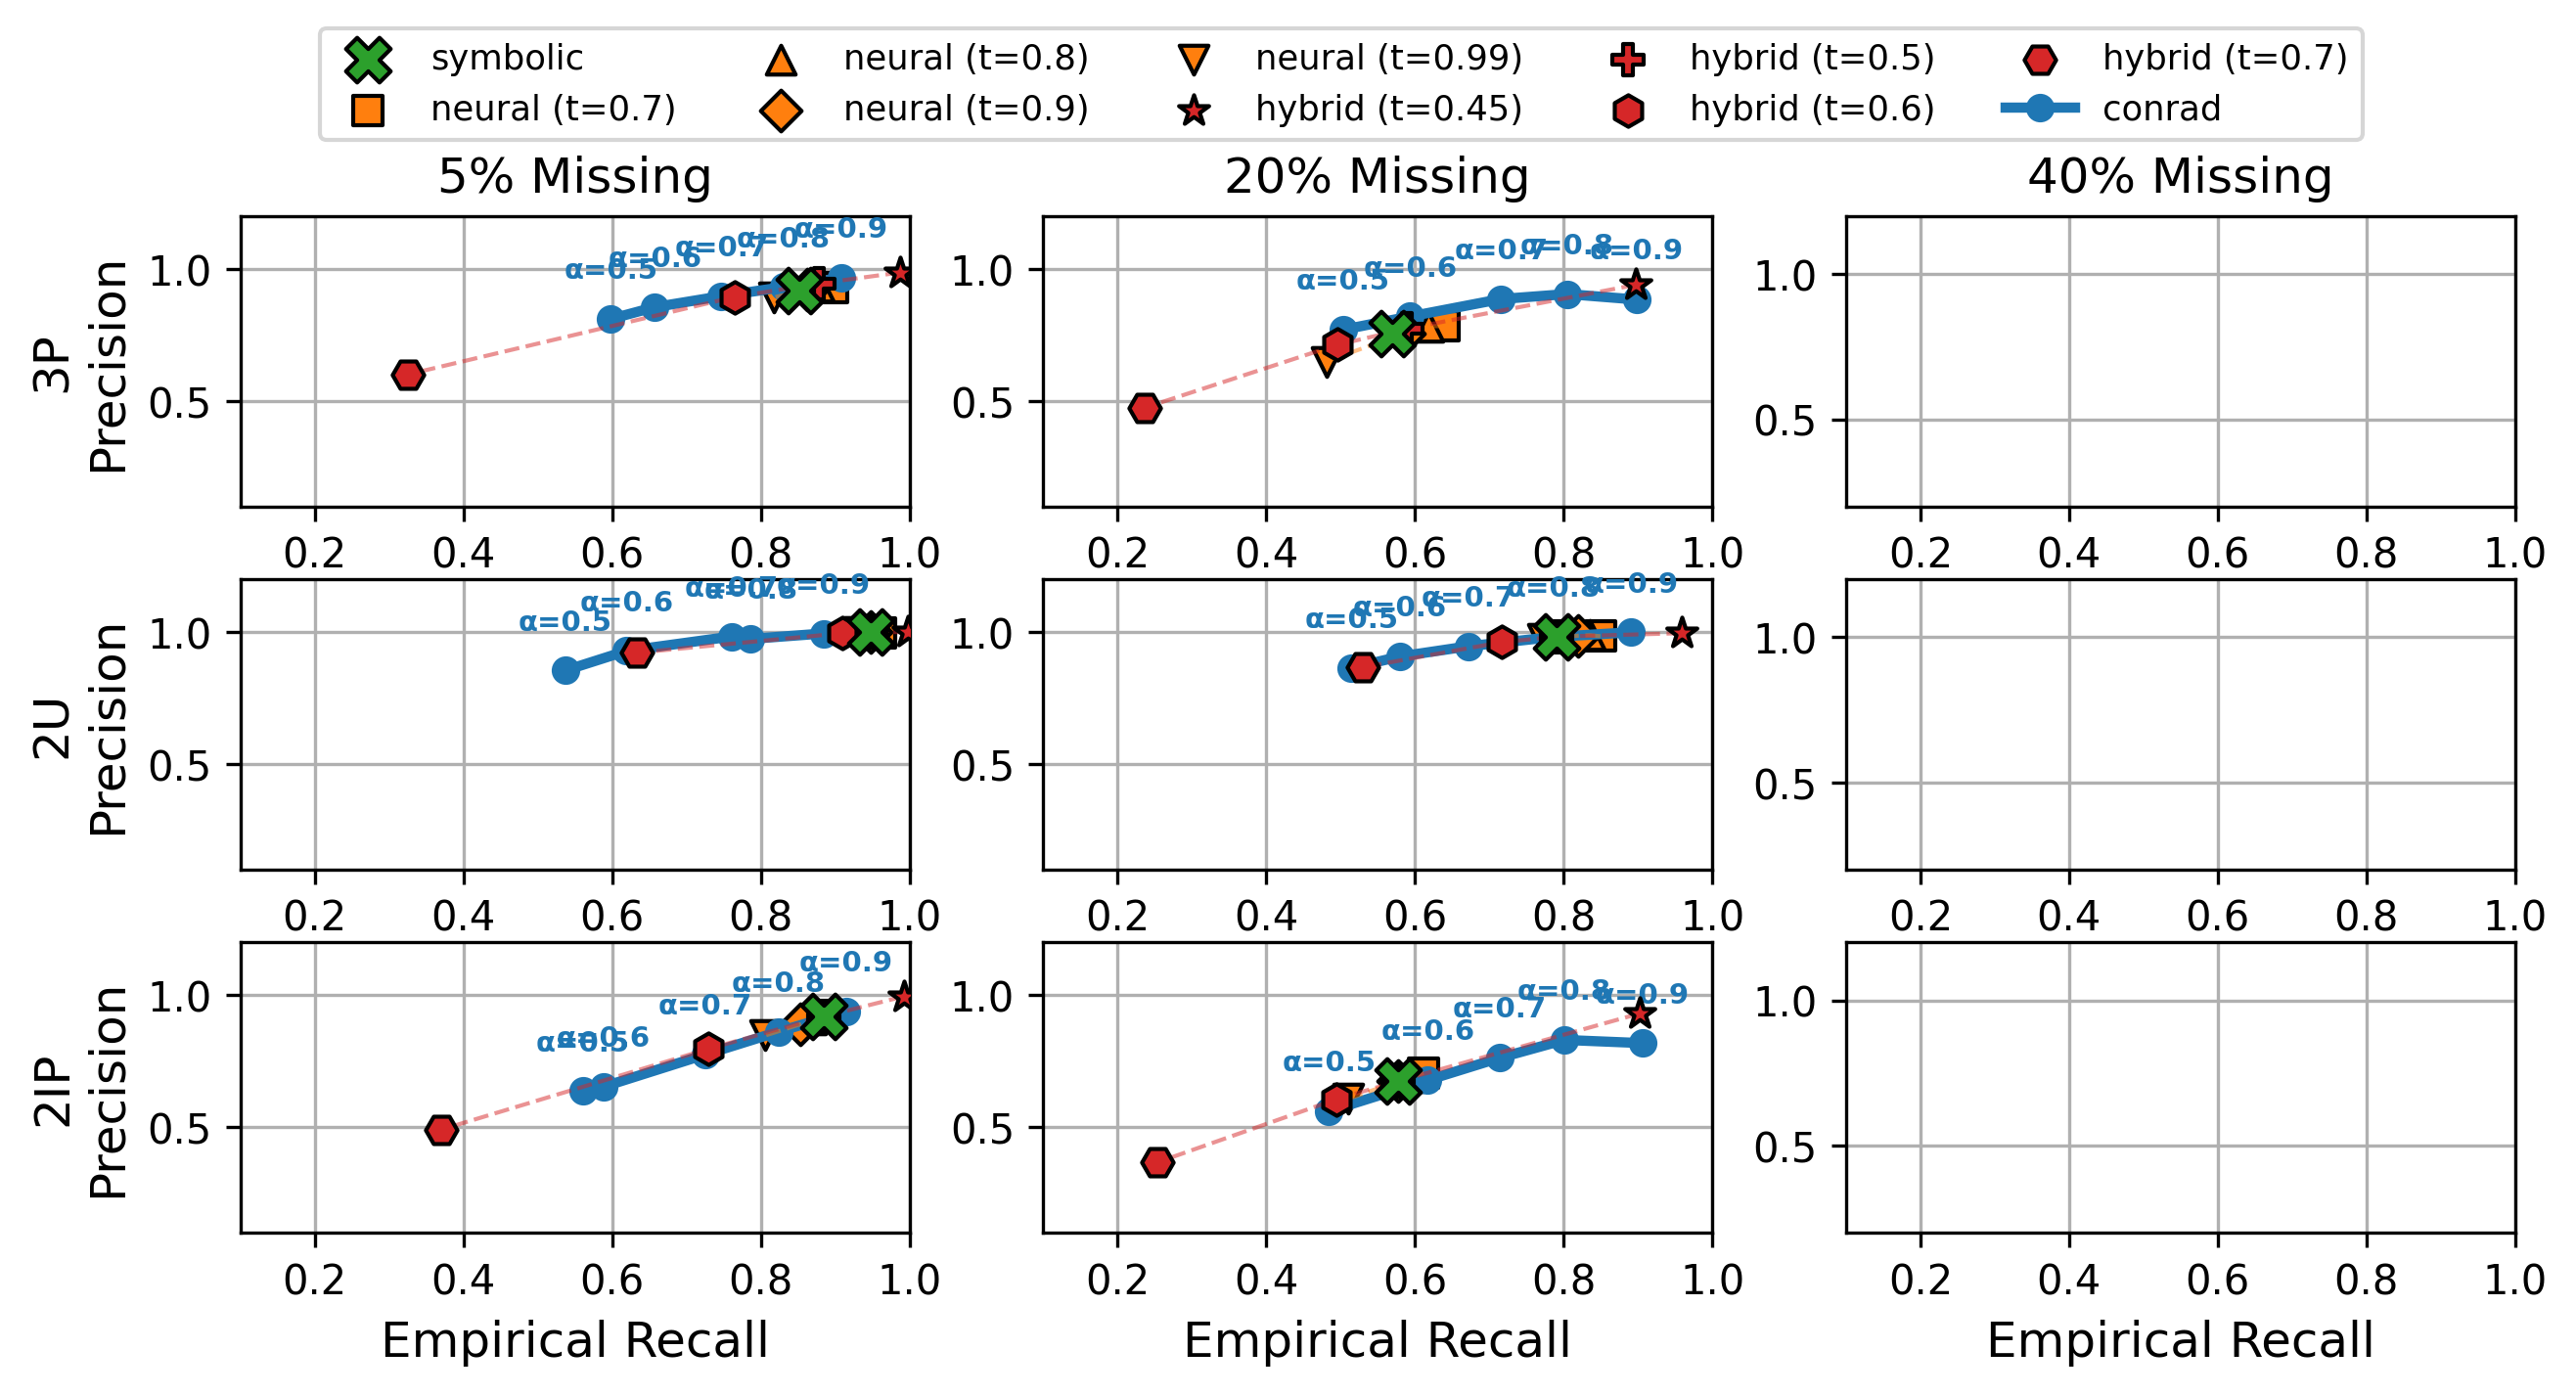

Source code (Python):
import matplotlib.pyplot as plt
import pandas as pd
from pathlib import Path

# --- Configuration ---
alphas = [0.5, 0.6, 0.7, 0.8, 0.9]
sparsities = ["5% Missing", "20% Missing", "40% Missing"]
sparsity_values = [5, 20, 40]
query_types = ["3p", "2u", "2ip"]
query_type_map = {
    "3p": "ThreeHopPipeline",
    "2u": "TwoUnionPipeline",
    "2ip": "TwoIntersectProjectPipeline"
}
neural_thresholds = [0.7, 0.8, 0.9, 0.99]
neural_markers = ['s', '^', 'D', 'v']  # square, triangle, diamond, inverted triangle
hybrid_thresholds = [0.45, 0.5, 0.6, 0.7]
hybrid_markers = ['*', 'P', 'h', 'H']  # star, plus, hexagon1, hexagon2

# Base path to benchmark results
base_path = Path("/data/sonia/conrad/artifacts/benchmark")

def load_conrad_data(query_type, sparsity):
    """Load Conrad recall and precision data from CSV file."""
    dir_name = f"conrad_bench_fb15k-237_{query_type}_{sparsity}"
    csv_path = base_path / dir_name / "results_summary.csv"
    
    if not csv_path.exists():
        print(f"  Conrad path not found: {csv_path}")
        return None, None
    
    try:
        df = pd.read_csv(csv_path)
        recall = df['recall'].tolist()
        precision = df['precision'].tolist()
        return recall, precision
    except Exception as e:
        print(f"Error loading {csv_path}: {e}")
        return None, None

def load_neural_data(query_type, sparsity):
    """Load Neural baseline data for all thresholds."""
    dir_name = f"neural_bench_fb15k-237_{query_type}_{sparsity}"
    
    recalls = []
    precisions = []
    
    for threshold in neural_thresholds:
        csv_path = base_path / dir_name / f"threshold_{threshold}" / "baseline_results_summary.csv"
        
        if not csv_path.exists():
            print(f"  Neural path not found: {csv_path}")
            continue
        
        try:
            df = pd.read_csv(csv_path)
            # Get the neural row (first row should be neural)
            neural_row = df[df['baseline'] == 'neural'].iloc[0]
            recalls.append(neural_row['recall'])
            precisions.append(neural_row['precision'])
        except Exception as e:
            print(f"Error loading {csv_path}: {e}")
            continue
    
    if recalls and precisions:
        return recalls, precisions
    return None, None

def load_symbolic_data(query_type, sparsity):
    """Load Symbolic baseline data (single point)."""
    dir_name = f"symbolic_bench_fb15k-237_{query_type}_{sparsity}"
    csv_path = base_path / dir_name / "baseline_results_summary.csv"
    
    if not csv_path.exists():
        print(f"  Symbolic path not found: {csv_path}")
        return None, None
    
    try:
        df = pd.read_csv(csv_path)
        # Get the symbolic row
        symbolic_row = df[df['baseline'] == 'symbolic'].iloc[0]
        return symbolic_row['recall'], symbolic_row['precision']
    except Exception as e:
        print(f"Error loading {csv_path}: {e}")
        return None, None

def load_hybrid_data(query_type, sparsity):
    """Load Hybrid baseline data (multiple threshold points)."""
    dir_name = f"hybrid_bench_fb15k-237_{query_type}_{sparsity}"
    csv_path = base_path / dir_name / "baseline_results_summary.csv"
    
    if not csv_path.exists():
        print(f"  Hybrid path not found: {csv_path}")
        return None, None
    
    try:
        df = pd.read_csv(csv_path)
        # Get all hybrid rows
        hybrid_rows = df[df['baseline'] == 'hybrid']
        recalls = hybrid_rows['recall'].tolist()
        precisions = hybrid_rows['precision'].tolist()
        return recalls, precisions
    except Exception as e:
        print(f"Error loading {csv_path}: {e}")
        return None, None

# --- Data Dictionary ---
# Build data dictionary from CSV files
data = {}
for q_type in query_types:
    query_pipeline = query_type_map[q_type]
    data[q_type] = {
        "conrad": [],
        "neural": [],
        "symbolic": [],
        "hybrid": []
    }
    
    for sparsity in sparsity_values:
        # Load Conrad data
        c_r, c_p = load_conrad_data(query_pipeline, sparsity)
        data[q_type]["conrad"].append((c_r, c_p))
        print(f"Loaded conrad {q_type} {sparsity}%: {len(c_r) if c_r else 0} points")
        
        # Load Neural data
        n_r, n_p = load_neural_data(query_pipeline, sparsity)
        data[q_type]["neural"].append((n_r, n_p))
        print(f"Loaded neural {q_type} {sparsity}%: {len(n_r) if n_r else 0} points")
        
        # Load Symbolic data
        s_r, s_p = load_symbolic_data(query_pipeline, sparsity)
        data[q_type]["symbolic"].append((s_r, s_p))
        print(f"Loaded symbolic {q_type} {sparsity}%: {'yes' if s_r is not None else 'no'}")
        
        # Load Hybrid data
        h_r, h_p = load_hybrid_data(query_pipeline, sparsity)
        data[q_type]["hybrid"].append((h_r, h_p))
        print(f"Loaded hybrid {q_type} {sparsity}%: {len(h_r) if h_r else 0} points")

# --- Plotting ---
fig, axes = plt.subplots(3, 3, figsize=(10, 4.5))

for row, q_type in enumerate(query_types):
    for col, sparsity in enumerate(sparsities):
        ax = axes[row, col]
        
        # Plot Symbolic
        s_data = data[q_type]["symbolic"][col]
        if s_data[0] is not None and s_data[1] is not None:
            s_r, s_p = s_data
            ax.scatter(s_r, s_p, marker='X', color='C2', s=120, edgecolors='black', label='symbolic', zorder=5)

        # Plot Neural Points (different markers for each threshold)
        n_data = data[q_type]["neural"][col]
        if n_data[0] is not None and n_data[1] is not None:
            n_r, n_p = n_data[0], n_data[1]
            for i, (r, p) in enumerate(zip(n_r, n_p)):
                label = f'neural (t={neural_thresholds[i]})' if row == 0 and col == 0 else None
                ax.scatter(r, p, marker=neural_markers[i], color='C1', s=50, 
                          edgecolors='black', linewidths=1, label=label, zorder=2)
            # Draw dashed line connecting neural points
            ax.plot(n_r, n_p, linestyle='--', color='C1', linewidth=1, alpha=0.5, zorder=3)

        # Plot Hybrid Points (different markers for each threshold)
        h_data = data[q_type]["hybrid"][col]
        if h_data[0] is not None and h_data[1] is not None:
            h_r, h_p = h_data[0], h_data[1]
            for i, (r, p) in enumerate(zip(h_r, h_p)):
                marker_idx = min(i, len(hybrid_markers) - 1)  # Handle cases with fewer points
                label = f'hybrid (t={hybrid_thresholds[marker_idx]})' if row == 0 and col == 0 and i < len(hybrid_thresholds) else None
                ax.scatter(r, p, marker=hybrid_markers[marker_idx], color='C3', s=60, 
                          edgecolors='black', linewidths=1, label=label, zorder=4)
            # Draw dashed line connecting hybrid points
            ax.plot(h_r, h_p, linestyle='--', color='C3', linewidth=1, alpha=0.5, zorder=3)

        # Plot Conrad Curve
        c_data = data[q_type]["conrad"][col]
        if c_data[0] is not None and c_data[1] is not None:
            c_r, c_p = c_data[0], c_data[1]
            ax.plot(c_r, c_p, marker='o', linestyle='-', color='C0', linewidth=2.5, label='conrad')
            for i, a in enumerate(alphas[:len(c_r)]):
                ax.annotate(f'α={a}', (c_r[i], c_p[i]), textcoords="offset points", 
                            xytext=(0, 10), fontsize=7, color='C0', fontweight='bold', ha='center')

        # Axis limits and Titles
        if col == 2:
            ax.set_xlim(0.1, 1)
            ax.set_ylim(0.2, 1.2)
        else:
            ax.set_xlim(0.1, 1)
            ax.set_ylim(0.1, 1.2)
            
            
        if row == 0: ax.set_title(sparsity, fontsize=12)
        if col == 0: ax.set_ylabel(f"{q_type.upper()}\nPrecision", fontsize=12)
        if row == 2: ax.set_xlabel("Empirical Recall", fontsize=12)
        
        ax.grid(True)
        if row == 0 and col == 0:
            handles, labels = ax.get_legend_handles_labels()

plt.subplots_adjust(wspace=0.2, hspace=0.25)
# Create figure-level legend positioned at the top center
# Group legend: symbolic, conrad, hybrid thresholds, neural thresholds
fig.legend(handles, labels, loc='upper center', ncol=5, fontsize=8.5, bbox_to_anchor=(0.5, 1.035))
plt.savefig('baselines_incompleteness_fb15k237_from_csv.png', dpi=300, bbox_inches='tight')
print("Plot saved to baselines_incompleteness_fb15k237_from_csv.png")
